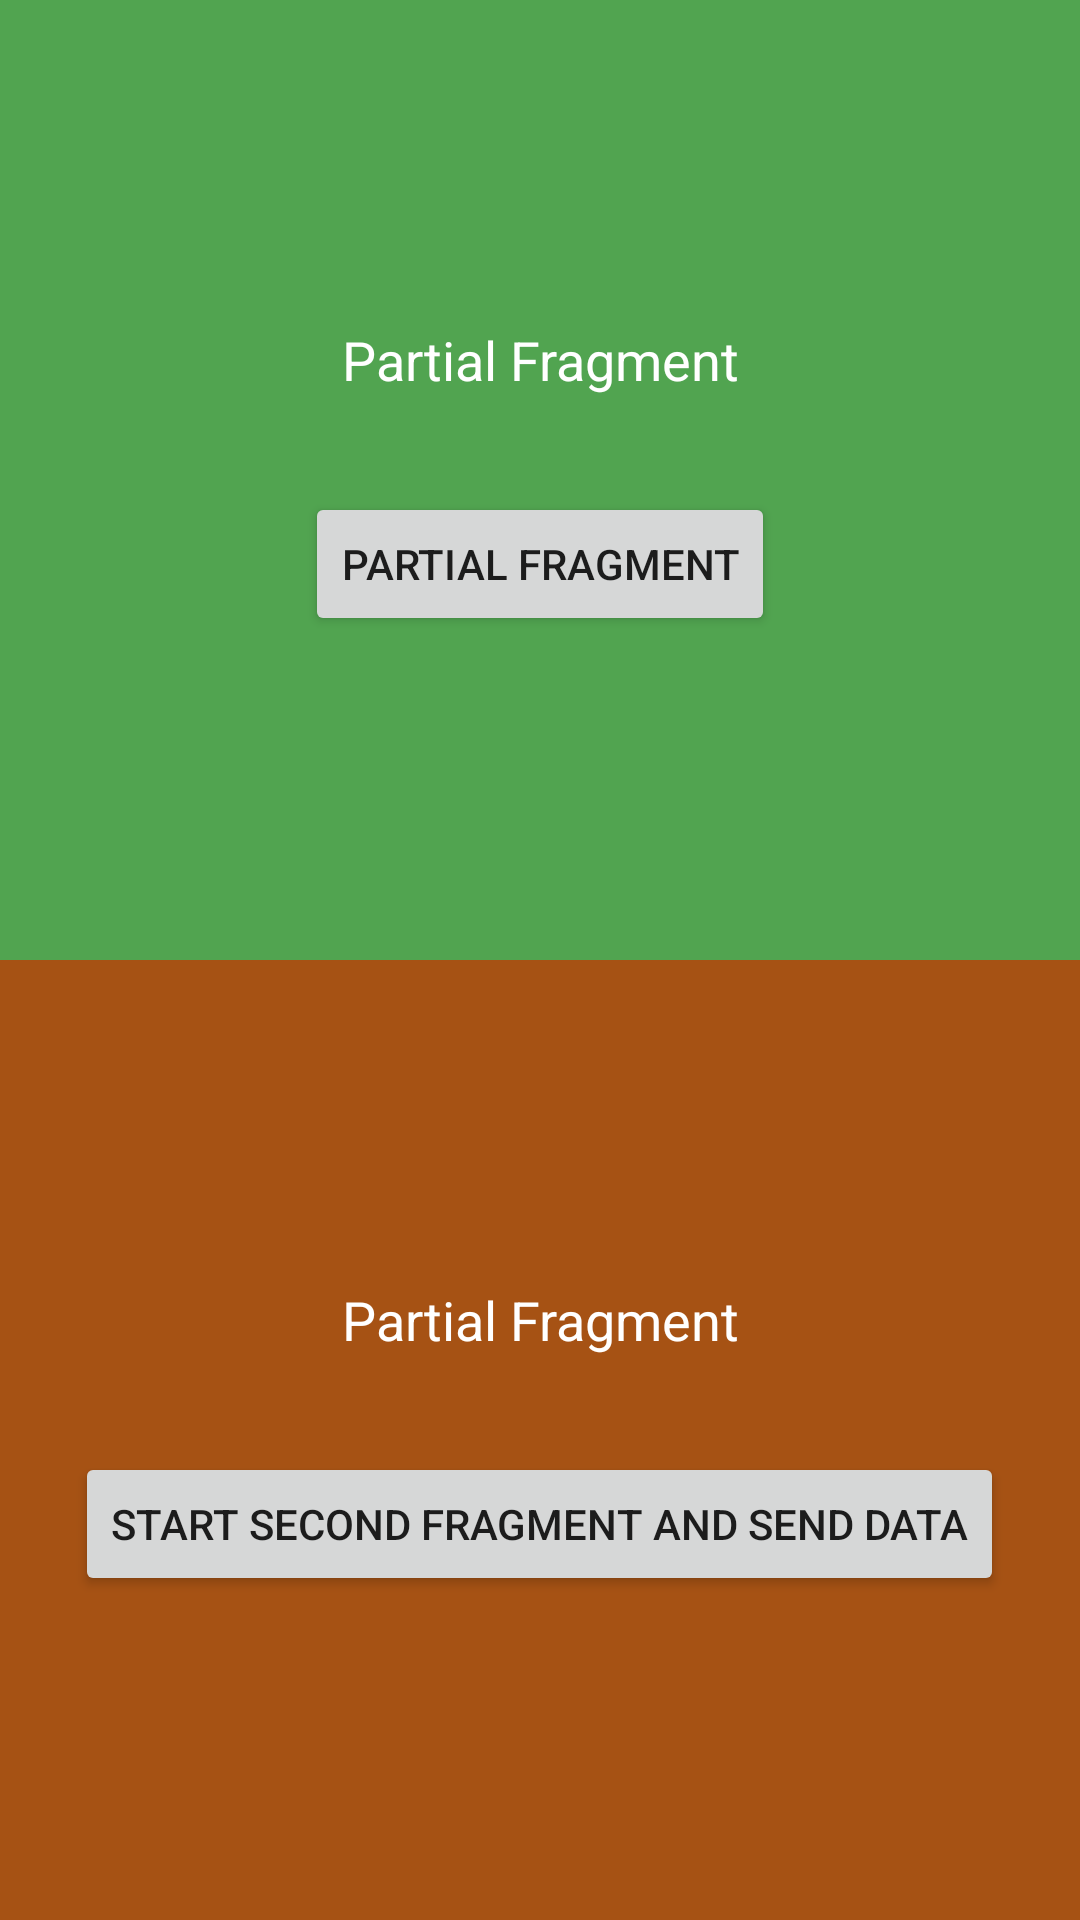

Write the Android layout XML for this screen, with the resource values it uses.
<!-- AndroidManifest.xml: application theme Theme.MaterialComponents.Light.NoActionBar.Bridge -->
<!-- res/layout/fragment_first.xml -->
<?xml version="1.0" encoding="utf-8"?>
<layout xmlns:android="http://schemas.android.com/apk/res/android"
    xmlns:tools="http://schemas.android.com/tools">

    <LinearLayout
        android:layout_width="match_parent"
        android:layout_height="match_parent"
        android:orientation="vertical"
        tools:context=".FirstFragment">

        <LinearLayout
            android:layout_width="match_parent"
            android:layout_height="match_parent"
            android:layout_weight="1"
            android:background="#51a450"
            android:gravity="center"
            android:orientation="vertical">

            <TextView
                android:layout_width="wrap_content"
                android:layout_height="wrap_content"
                android:gravity="center"
                android:text="Partial Fragment"
                android:textColor="@color/white"
                android:textSize="18sp" />

            <Button
                android:id="@+id/btnOpenFragment"
                android:layout_width="wrap_content"
                android:layout_height="wrap_content"
                android:layout_marginTop="32dp"
                android:text="Partial Fragment" />
        </LinearLayout>

        <LinearLayout
            android:layout_width="match_parent"
            android:layout_height="match_parent"
            android:layout_weight="1"
            android:background="#a65214"
            android:gravity="center"

            android:orientation="vertical">

            <TextView
                android:layout_width="wrap_content"
                android:layout_height="wrap_content"
                android:gravity="center"
                android:text="Partial Fragment"
                android:textColor="@color/white"
                android:textSize="18sp" />

            <Button
                android:id="@+id/btnOpenFragment2"
                android:layout_width="wrap_content"
                android:layout_height="wrap_content"
                android:layout_marginTop="32dp"
                android:text="Start Second Fragment And Send Data" />
        </LinearLayout>

    </LinearLayout>
</layout>
<!-- resources referenced by this layout -->
<resources>

  <!-- not gathered from this repository: default colours our renderer supplied (Android Studio template values) -->
  <color name="white">#FFFFFFFF</color>
</resources>
